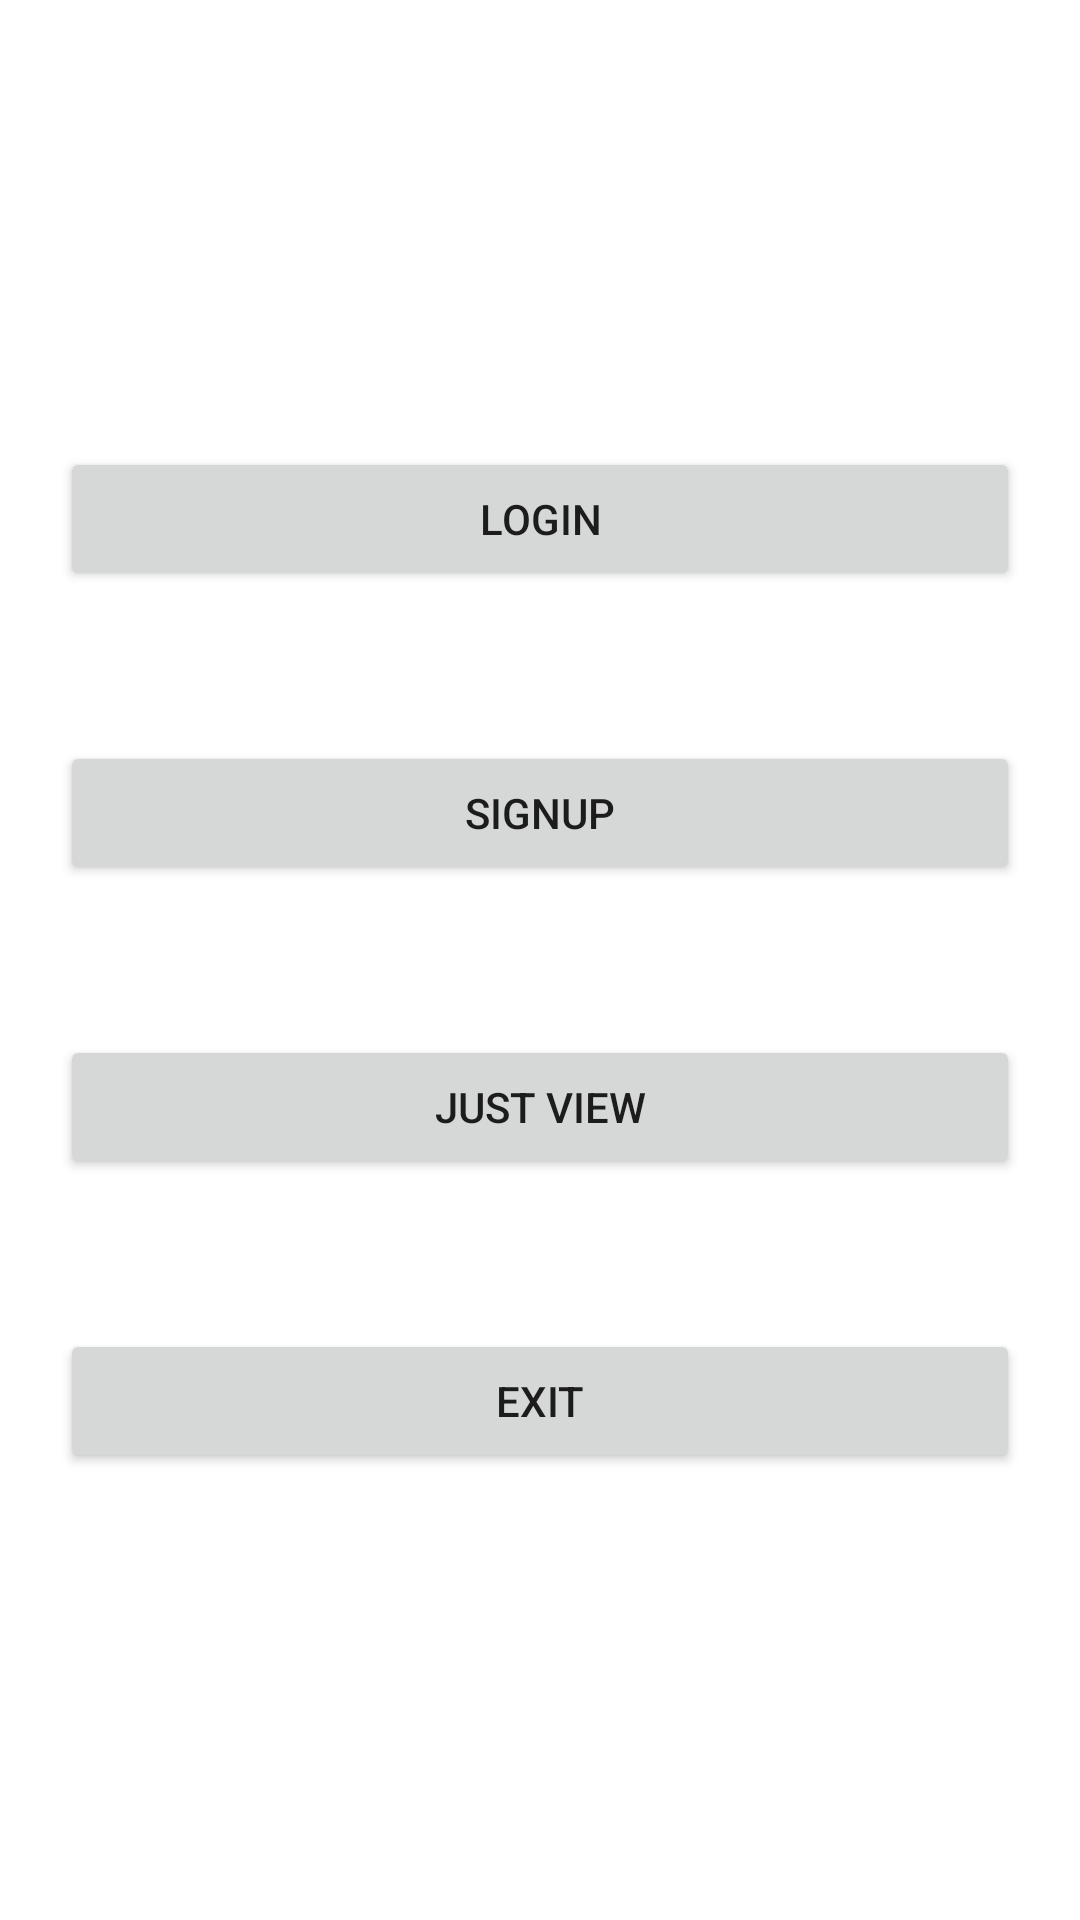

This screen was rendered from an Android layout file. Write that file and the resources it references.
<!-- AndroidManifest.xml: application theme Theme.HMR_sys -->
<!-- res/layout/activity_main.xml -->
<?xml version="1.0" encoding="utf-8"?>
<LinearLayout xmlns:android="http://schemas.android.com/apk/res/android"
    xmlns:tools="http://schemas.android.com/tools"
    android:layout_width="match_parent"
    android:layout_height="match_parent"
    android:gravity="center"
    android:orientation="vertical"
    android:padding="20dp"
    tools:context=".MainActivity">

    <Button
        android:id="@+id/next_activity"
        android:layout_width="match_parent"
        android:layout_height="wrap_content"
        android:text="Login" />


    <Button
        android:id="@+id/sign_up"
        android:layout_width="match_parent"
        android:layout_height="wrap_content"
        android:layout_marginTop="50dp"
        android:text="Signup" />


    <Button
        android:layout_width="match_parent"
        android:layout_height="wrap_content"
        android:layout_marginTop="50dp"
        android:text="Just view" />


    <Button
        android:layout_width="match_parent"
        android:layout_height="wrap_content"
        android:layout_marginTop="50dp"
        android:text="Exit" />

</LinearLayout>
<!-- resources referenced by this layout -->
<resources>
  <style name="Theme.HMR_sys" parent="Theme.MaterialComponents.DayNight.DarkActionBar">
          
          <item name="colorPrimary">@color/purple_500</item>
          <item name="colorPrimaryVariant">@color/purple_700</item>
          <item name="colorOnPrimary">@color/white</item>
          
          <item name="colorSecondary">@color/teal_200</item>
          <item name="colorSecondaryVariant">@color/teal_700</item>
          <item name="colorOnSecondary">@color/black</item>
          
          <item name="android:statusBarColor" tools:targetApi="l">?attr/colorPrimaryVariant</item>
          
      </style>
  <color name="purple_500">#FF6200EE</color>
  <color name="purple_700">#FF3700B3</color>
  <color name="white">#FFFFFFFF</color>
  <color name="teal_200">#FF03DAC5</color>
  <color name="teal_700">#FF018786</color>
  <color name="black">#FF000000</color>
</resources>
